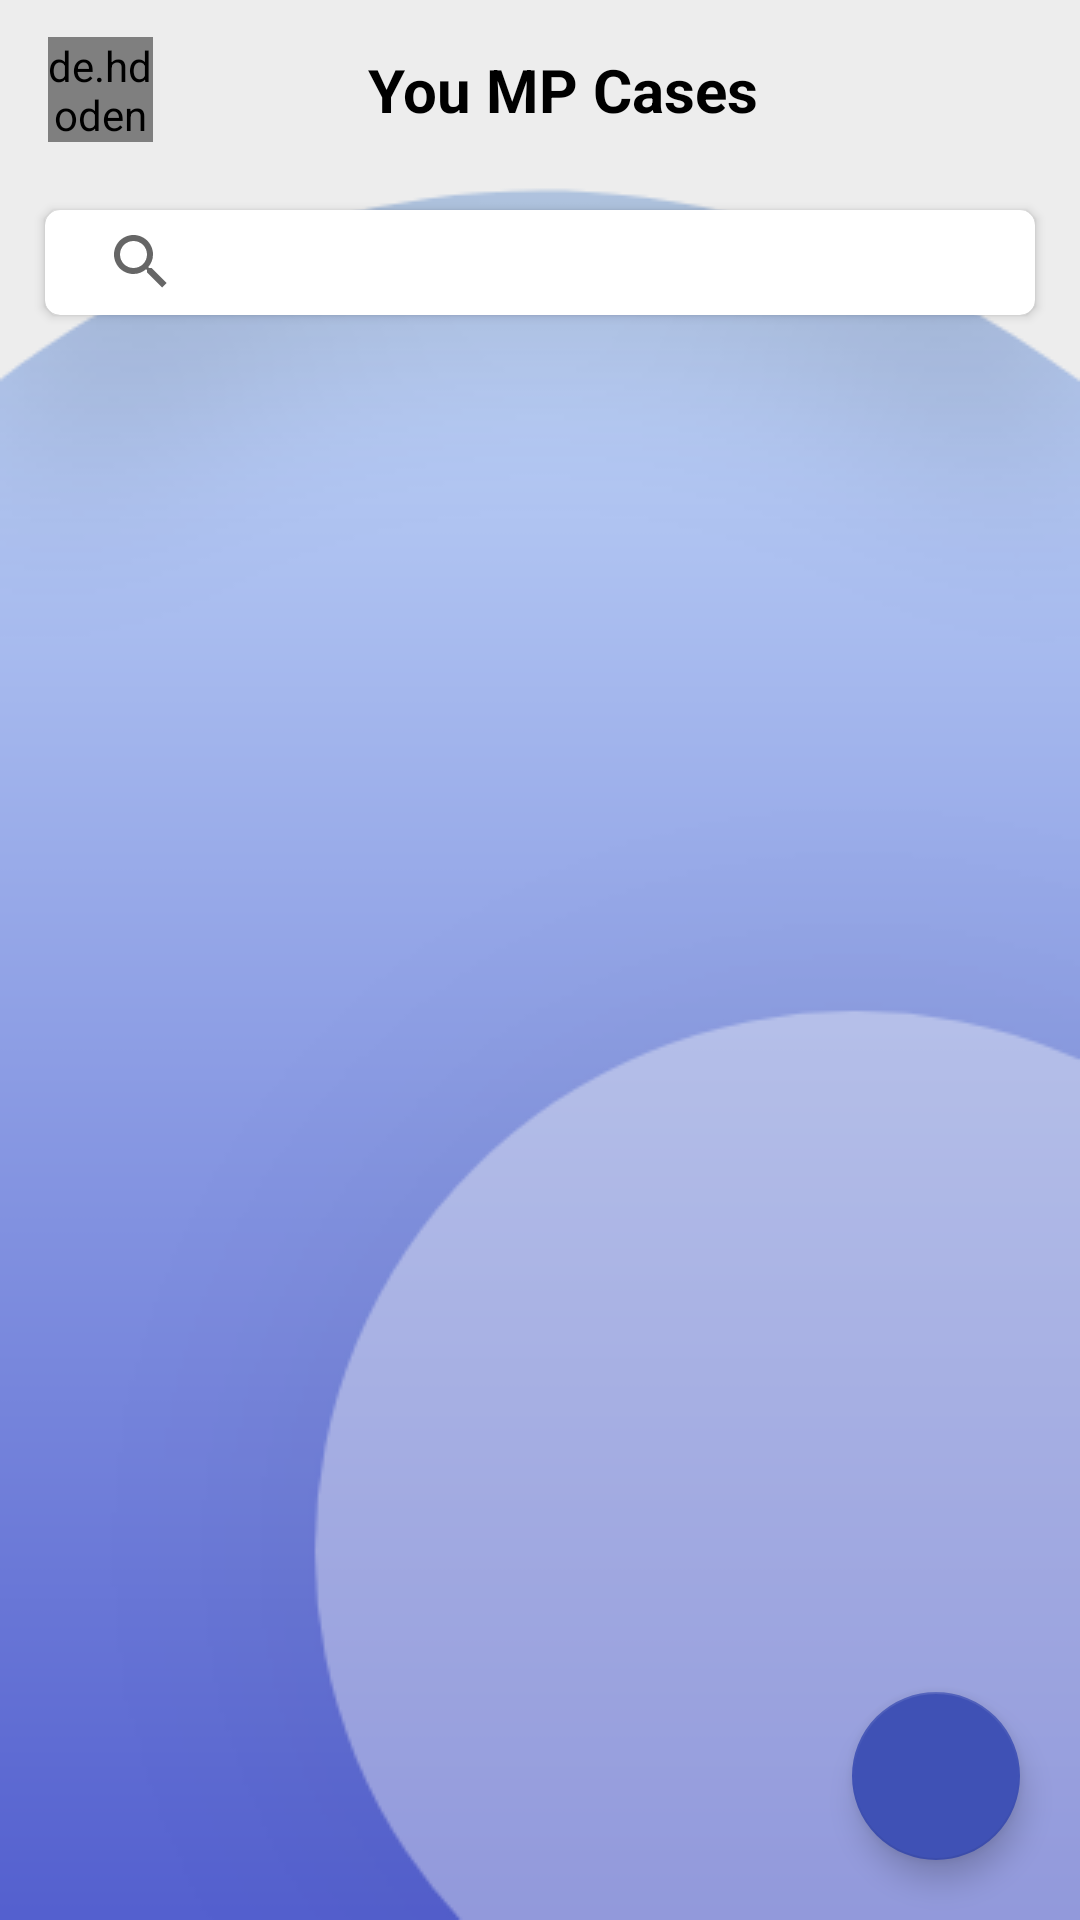

This screen was rendered from an Android layout file. Write that file and the resources it references.
<!-- AndroidManifest.xml: application theme AppTheme -->
<!-- res/layout/activity_your_fp_cases.xml -->
<?xml version="1.0" encoding="utf-8"?>
<RelativeLayout xmlns:android="http://schemas.android.com/apk/res/android"
    xmlns:app="http://schemas.android.com/apk/res-auto"
    xmlns:tools="http://schemas.android.com/tools"
    android:layout_width="match_parent"
    android:layout_height="match_parent"
    tools:context=".Dashboard.Activities.Your_fp_cases"
    android:background="@drawable/login"
    >
    <androidx.appcompat.widget.Toolbar
        android:layout_width="match_parent"
        android:id="@+id/toolbar_dashboard"
        android:layout_height="60dp">
        <RelativeLayout
            android:layout_width="match_parent"
            android:orientation="horizontal"
            android:layout_height="match_parent">
            <de.hdodenhof.circleimageview.CircleImageView
                android:layout_width="35dp"
                android:layout_height="35dp"
                android:id="@+id/backarrowicon"
                android:layout_centerInParent="true"
                android:layout_alignParentLeft="true"
                android:src="@drawable/backicon">
            </de.hdodenhof.circleimageview.CircleImageView>
            <TextView
                android:layout_width="wrap_content"
                android:layout_height="wrap_content"
                android:layout_marginRight="30dp"
                android:text="You MP Cases"
                android:textSize="20dp"
                android:textStyle="bold"
                android:layout_centerVertical="true"
                android:layout_centerInParent="true"
                android:textColor="@android:color/black"
                >
            </TextView>
        </RelativeLayout>
    </androidx.appcompat.widget.Toolbar>
    <androidx.cardview.widget.CardView
        android:layout_width="match_parent"
        android:layout_height="35dp"
        android:background="#fff"
        android:layout_marginTop="10dp"
        android:layout_marginLeft="15dp"
        android:layout_marginRight="15dp"
        app:cardCornerRadius="5dp"
        android:layout_below="@+id/toolbar_dashboard"
        android:id="@+id/search_card_none_explore"
        >
        <RelativeLayout
            android:layout_width="match_parent"
            android:layout_height="match_parent"
            android:focusableInTouchMode="true"

            android:id="@+id/root_searchview_explore"

            >
            <androidx.appcompat.widget.SearchView
                android:layout_width="match_parent"
                android:layout_height="wrap_content"
                android:background="@android:color/transparent"
                app:iconifiedByDefault="false"
                app:queryBackground="@android:color/transparent"
                android:showDividers="none"
                android:layout_centerVertical="true"
                android:id="@+id/searchEt_explore"
                />

        </RelativeLayout>
    </androidx.cardview.widget.CardView>

    <androidx.recyclerview.widget.RecyclerView
        android:layout_width="match_parent"
        android:layout_height="match_parent"
        android:padding="5dp"
        android:layout_below="@+id/search_card_none_explore"
        android:nestedScrollingEnabled="false"
        android:overScrollMode="never"
        android:id="@+id/recyclerview_id_explore"
        />
    <TextView
        android:layout_width="wrap_content"
        android:layout_height="wrap_content"
        android:text="No data to show"
        android:textStyle="bold"
        android:layout_centerInParent="true"
        android:visibility="gone"
        android:id="@+id/empty_tv_id_explore"
        />

    <com.google.android.material.floatingactionbutton.FloatingActionButton
        android:id="@+id/fab_add_explore"
        android:layout_width="wrap_content"
        android:layout_height="wrap_content"
        android:layout_alignParentRight="true"
        android:layout_alignParentBottom="true"
        android:layout_margin="20dp"
        app:backgroundTint="@color/doctorColorMain"
        android:src="@drawable/add_white"
        />

</RelativeLayout>
<!-- resources referenced by this layout -->
<resources>
  <color name="doctorColorMain">#3F51B5</color>
  <!-- drawable backicon: png bitmap (drawable, 3098 bytes) -->
  <!-- drawable login: png bitmap (drawable-v24, 15153 bytes) -->
  <style name="AppTheme" parent="Theme.AppCompat.Light.NoActionBar">
          
          <item name="colorPrimary">@color/colorPrimary</item>
          <item name="colorPrimaryDark">@color/colorPrimaryDark</item>
          <item name="colorAccent">@color/colorAccent</item>
      </style>
  <color name="colorPrimary">#9370DB</color>
  <color name="colorPrimaryDark">#3F51B5</color>
  <color name="colorAccent">#757575</color>
</resources>
